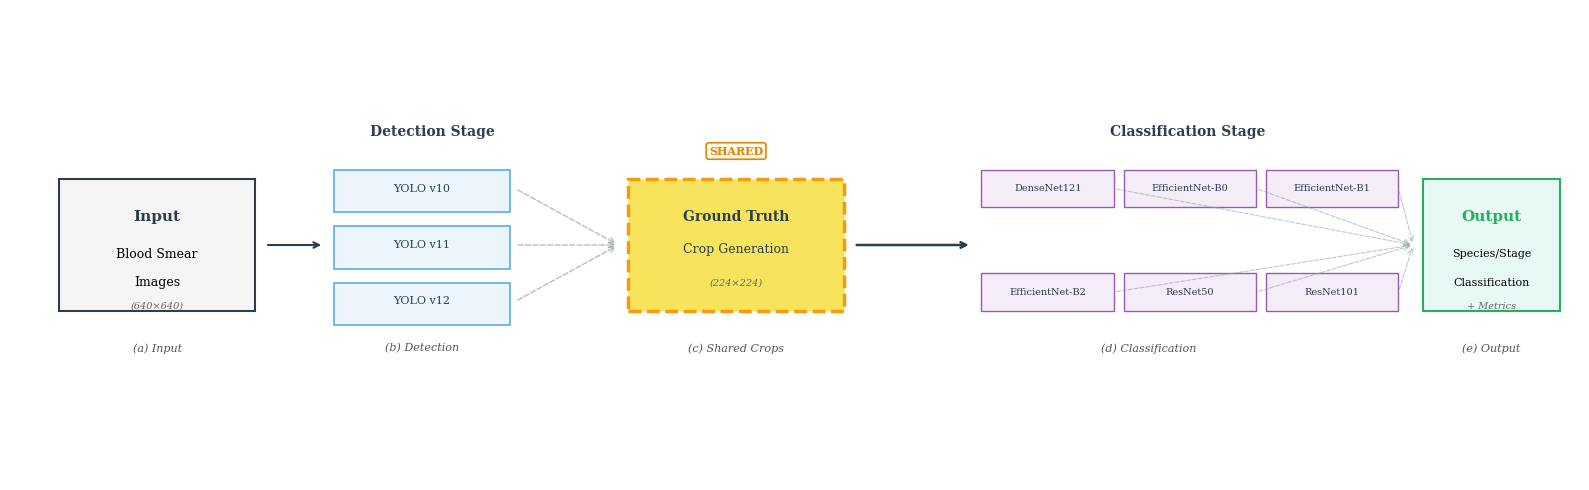

Reproduce this figure in Python. (Note: this script raises an exception after producing the figure.)
import matplotlib.pyplot as plt
import matplotlib.patches as mpatches
from matplotlib.patches import FancyBboxPatch, FancyArrowPatch, Rectangle
import matplotlib.lines as mlines

# Publication-quality settings
plt.rcParams['font.family'] = 'serif'
plt.rcParams['font.serif'] = ['Times New Roman', 'DejaVu Serif']
plt.rcParams['font.size'] = 10

# Set up figure - wider for publication
fig, ax = plt.subplots(1, 1, figsize=(16, 5))
ax.set_xlim(0, 16)
ax.set_ylim(0, 5)
ax.axis('off')

# Professional color scheme (muted, academic)
color_bg = '#FFFFFF'
color_primary = '#2C3E50'      # Dark blue-grey
color_accent1 = '#5DADE2'      # Soft blue
color_accent2 = '#F39C12'      # Soft orange
color_accent3 = '#9B59B6'      # Soft purple
color_shared = '#F8E45C'       # Soft yellow (emphasis)

# Title removed per user request

# ============ STAGE 1: INPUT ============
input_box = Rectangle((0.5, 1.8), 2.0, 1.4,
                      edgecolor=color_primary, facecolor='#F5F5F5',
                      linewidth=1.5, zorder=2)
ax.add_patch(input_box)
ax.text(1.5, 2.8, 'Input', ha='center', va='center',
        fontsize=11, fontweight='bold', color=color_primary)
ax.text(1.5, 2.4, 'Blood Smear', ha='center', va='center', fontsize=9)
ax.text(1.5, 2.1, 'Images', ha='center', va='center', fontsize=9)
ax.text(1.5, 1.85, '(640×640)', ha='center', va='center', fontsize=7, style='italic', color='#666')

# Arrow: Input → Detection
ax.annotate('', xy=(3.2, 2.5), xytext=(2.6, 2.5),
            arrowprops=dict(arrowstyle='->', lw=1.5, color=color_primary))

# ============ STAGE 2: DETECTION ============
det_x = 3.3
det_y_base = 2.5
det_spacing = 0.6

# Detection stage label (lowered)
ax.text(det_x + 1.0, 3.7, 'Detection Stage', ha='center', va='center',
        fontsize=10, fontweight='bold', color=color_primary)

# 3 YOLO boxes (compact, stacked)
yolo_labels = ['YOLO v10', 'YOLO v11', 'YOLO v12']
for i, label in enumerate(yolo_labels):
    y_offset = (1 - i) * det_spacing
    box = Rectangle((det_x, det_y_base + y_offset - 0.25), 1.8, 0.45,
                    edgecolor=color_accent1, facecolor='#EBF5FB',
                    linewidth=1.2, zorder=2)
    ax.add_patch(box)
    ax.text(det_x + 0.9, det_y_base + y_offset, label, ha='center', va='center',
            fontsize=8, color=color_primary)

# Arrows from detection to shared crop
for i in range(3):
    y_offset = (1 - i) * det_spacing
    ax.annotate('', xy=(6.2, 2.5), xytext=(det_x + 1.85, det_y_base + y_offset),
                arrowprops=dict(arrowstyle='->', lw=1.0, color='#95A5A6',
                               linestyle='--', alpha=0.7))

# ============ STAGE 3: SHARED GROUND TRUTH (KEY FEATURE) ============
shared_x = 6.3
shared_box = Rectangle((shared_x, 1.8), 2.2, 1.4,
                       edgecolor='#F39C12', facecolor=color_shared,
                       linewidth=2.5, zorder=3, linestyle='--')
ax.add_patch(shared_box)

ax.text(shared_x + 1.1, 2.8, 'Ground Truth', ha='center', va='center',
        fontsize=10, fontweight='bold', color=color_primary)
ax.text(shared_x + 1.1, 2.45, 'Crop Generation', ha='center', va='center',
        fontsize=9, color=color_primary)
ax.text(shared_x + 1.1, 2.1, '(224×224)', ha='center', va='center',
        fontsize=7, style='italic', color='#666')

# "Shared" badge
ax.text(shared_x + 1.1, 3.5, 'SHARED', ha='center', va='center',
        fontsize=8, fontweight='bold', color='#D68910',
        bbox=dict(boxstyle='round,pad=0.25', facecolor='#FEF9E7',
                 edgecolor='#D68910', linewidth=1.2))

# Arrow: Shared → Classification
ax.annotate('', xy=(9.8, 2.5), xytext=(8.6, 2.5),
            arrowprops=dict(arrowstyle='->', lw=1.8, color=color_primary))

# ============ STAGE 4: CLASSIFICATION ============
cls_x = 9.9
cls_y_top = 3.1
cls_y_bot = 2.0
cls_spacing = 1.45

# Classification stage label (lowered)
ax.text(cls_x + 2.1, 3.7, 'Classification Stage', ha='center', va='center',
        fontsize=10, fontweight='bold', color=color_primary)

# 6 CNN models (2 rows × 3 columns)
cnn_models = [
    ['DenseNet121', 'EfficientNet-B0', 'EfficientNet-B1'],
    ['EfficientNet-B2', 'ResNet50', 'ResNet101']
]

for row_idx, row in enumerate(cnn_models):
    y_pos = cls_y_top if row_idx == 0 else cls_y_bot
    for col_idx, model in enumerate(row):
        x_pos = cls_x + col_idx * cls_spacing
        box = Rectangle((x_pos, y_pos - 0.2), 1.35, 0.4,
                       edgecolor=color_accent3, facecolor='#F4ECF7',
                       linewidth=1.0, zorder=2)
        ax.add_patch(box)
        ax.text(x_pos + 0.675, y_pos, model, ha='center', va='center',
                fontsize=7, color=color_primary)

# Arrows from classification to output
for row_idx in range(2):
    y_pos = cls_y_top if row_idx == 0 else cls_y_bot
    for col_idx in range(3):
        x_pos = cls_x + col_idx * cls_spacing + 1.35
        ax.annotate('', xy=(14.3, 2.5), xytext=(x_pos, y_pos),
                    arrowprops=dict(arrowstyle='->', lw=0.8, color='#95A5A6',
                                   linestyle='--', alpha=0.6))

# ============ STAGE 5: OUTPUT ============
output_x = 14.4
output_box = Rectangle((output_x, 1.8), 1.4, 1.4,
                       edgecolor='#27AE60', facecolor='#E8F8F5',
                       linewidth=1.5, zorder=2)
ax.add_patch(output_box)
ax.text(output_x + 0.7, 2.8, 'Output', ha='center', va='center',
        fontsize=11, fontweight='bold', color='#27AE60')
ax.text(output_x + 0.7, 2.4, 'Species/Stage', ha='center', va='center', fontsize=8)
ax.text(output_x + 0.7, 2.1, 'Classification', ha='center', va='center', fontsize=8)
ax.text(output_x + 0.7, 1.85, '+ Metrics', ha='center', va='center',
        fontsize=7, style='italic', color='#666')

# ============ STAGE LABELS (Bottom) ============
stage_labels = [
    (1.5, 1.4, '(a) Input'),
    (4.2, 1.4, '(b) Detection'),
    (7.4, 1.4, '(c) Shared Crops'),
    (11.6, 1.4, '(d) Classification'),
    (15.1, 1.4, '(e) Output')
]

for x, y, label in stage_labels:
    ax.text(x, y, label, ha='center', va='center',
            fontsize=8, style='italic', color='#555555')

# Benefits removed per user request

# Save with publication quality
plt.tight_layout()
plt.savefig('luaran/figures/pipeline_architecture_horizontal.png',
            dpi=600, bbox_inches='tight', facecolor='white', edgecolor='none')
print("SUCCESS: Publication-quality diagram created")
print("         File: luaran/figures/pipeline_architecture_horizontal.png")
print("         DPI: 600 (publication standard)")
print("         Style: Professional, minimalist, Q1 journal quality")
plt.close()
